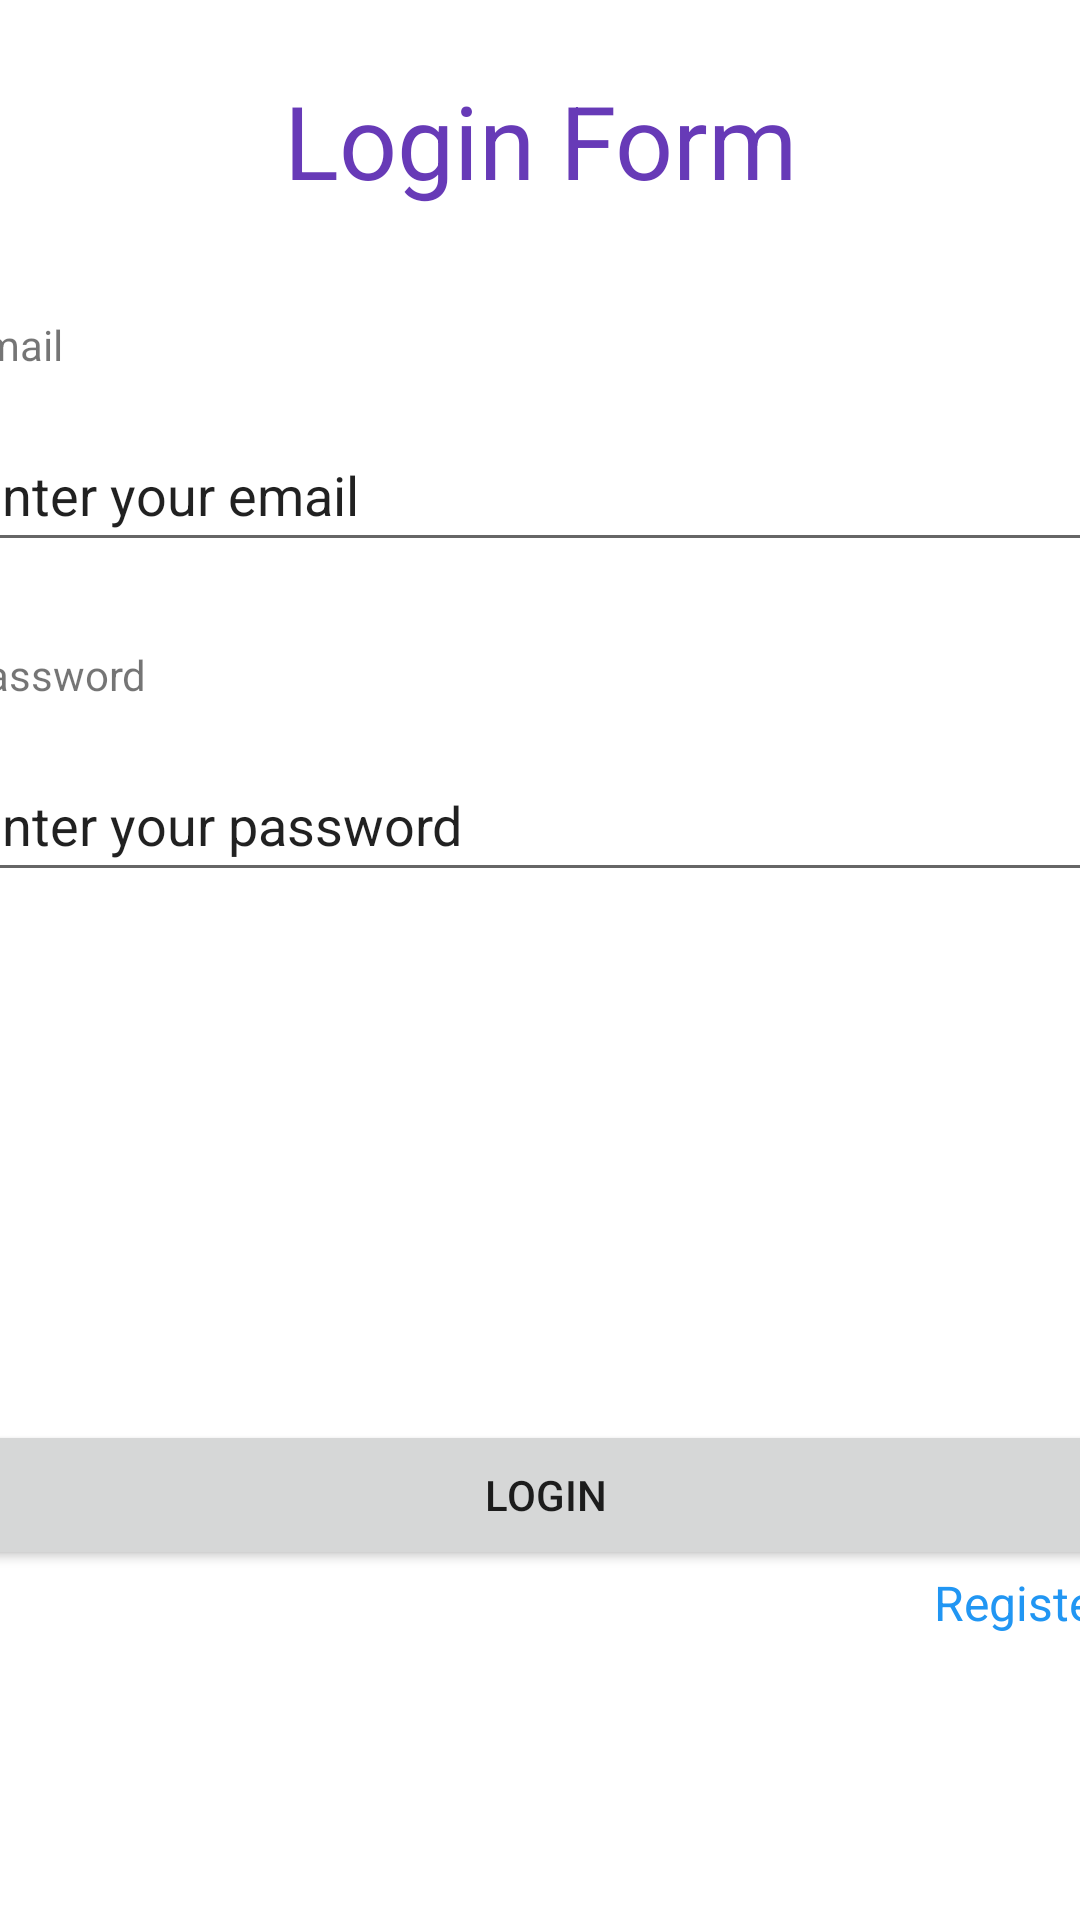

The Android layout XML behind this screen, and the referenced resources:
<!-- AndroidManifest.xml: application theme Theme.SunnySideUpEviJayantiYonardi -->
<!-- res/layout/activity_login.xml -->
<?xml version="1.0" encoding="utf-8"?>
<androidx.constraintlayout.widget.ConstraintLayout xmlns:android="http://schemas.android.com/apk/res/android"
    xmlns:app="http://schemas.android.com/apk/res-auto"
    xmlns:tools="http://schemas.android.com/tools"
    android:layout_width="match_parent"
    android:layout_height="match_parent"
    tools:context=".Login">

    <TextView
        android:id="@+id/loginForm"
        android:layout_width="wrap_content"
        android:layout_height="wrap_content"
        android:layout_marginTop="24dp"
        android:text="Login Form"
        android:textColor="#673AB7"
        android:textSize="34sp"
        app:layout_constraintEnd_toEndOf="parent"
        app:layout_constraintStart_toStartOf="parent"
        app:layout_constraintTop_toTopOf="parent" />

    <TextView
        android:id="@+id/loginEmail"
        android:layout_width="390dp"
        android:layout_height="30dp"
        android:layout_marginTop="36dp"
        android:text="Email"
        app:layout_constraintEnd_toEndOf="parent"
        app:layout_constraintHorizontal_bias="0.476"
        app:layout_constraintStart_toStartOf="parent"
        app:layout_constraintTop_toBottomOf="@+id/loginForm" />

    <EditText
        android:id="@+id/etLoginEmail"
        android:layout_width="390dp"
        android:layout_height="48dp"
        android:layout_marginTop="4dp"
        android:ems="10"
        android:inputType="textPersonName"
        android:text="Enter your email"
        app:layout_constraintEnd_toEndOf="parent"
        app:layout_constraintHorizontal_bias="0.476"
        app:layout_constraintStart_toStartOf="parent"
        app:layout_constraintTop_toBottomOf="@+id/loginEmail" />

    <TextView
        android:id="@+id/loginPassword"
        android:layout_width="390dp"
        android:layout_height="30dp"
        android:layout_marginTop="28dp"
        android:text="Password"
        app:layout_constraintEnd_toEndOf="parent"
        app:layout_constraintHorizontal_bias="0.476"
        app:layout_constraintStart_toStartOf="parent"
        app:layout_constraintTop_toBottomOf="@+id/etLoginEmail" />

    <EditText
        android:id="@+id/etLoginPassword"
        android:layout_width="390dp"
        android:layout_height="48dp"
        android:layout_marginTop="4dp"
        android:ems="10"
        android:inputType="textPersonName"
        android:text="Enter your password"
        app:layout_constraintEnd_toEndOf="parent"
        app:layout_constraintHorizontal_bias="0.476"
        app:layout_constraintStart_toStartOf="parent"
        app:layout_constraintTop_toBottomOf="@+id/loginPassword" />

    <Button
        android:id="@+id/loginButton"
        android:layout_width="390dp"
        android:layout_height="50dp"
        android:layout_marginTop="176dp"
        android:text="Login"
        app:layout_constraintEnd_toEndOf="parent"
        app:layout_constraintHorizontal_bias="0.466"
        app:layout_constraintStart_toStartOf="parent"
        app:layout_constraintTop_toBottomOf="@+id/etLoginPassword" />

    <TextView
        android:id="@+id/registerText"
        android:layout_width="wrap_content"
        android:layout_height="wrap_content"
        android:layout_marginStart="337dp"
        android:layout_marginEnd="16dp"
        android:text="Register"
        android:textAlignment="viewEnd"
        android:textColor="#2196F3"
        android:textSize="16sp"
        app:layout_constraintEnd_toEndOf="parent"
        app:layout_constraintStart_toStartOf="parent"
        app:layout_constraintTop_toBottomOf="@+id/loginButton" />
</androidx.constraintlayout.widget.ConstraintLayout>
<!-- resources referenced by this layout -->
<resources>
  <style name="Theme.SunnySideUpEviJayantiYonardi" parent="Theme.MaterialComponents.DayNight.DarkActionBar">
          
          <item name="colorPrimary">@color/purple_500</item>
          <item name="colorPrimaryVariant">@color/purple_700</item>
          <item name="colorOnPrimary">@color/white</item>
          
          <item name="colorSecondary">@color/teal_200</item>
          <item name="colorSecondaryVariant">@color/teal_700</item>
          <item name="colorOnSecondary">@color/black</item>
          
          <item name="android:statusBarColor" tools:targetApi="l">?attr/colorPrimaryVariant</item>
          
      </style>
  <!-- not gathered from this repository: default colours our renderer supplied (Android Studio template values) -->
  <color name="purple_500">#FF6200EE</color>
  <color name="purple_700">#FF3700B3</color>
  <color name="teal_200">#FF03DAC5</color>
  <color name="teal_700">#FF018786</color>
  <color name="black">#FF000000</color>
  <color name="white">#FFFFFFFF</color>
</resources>
